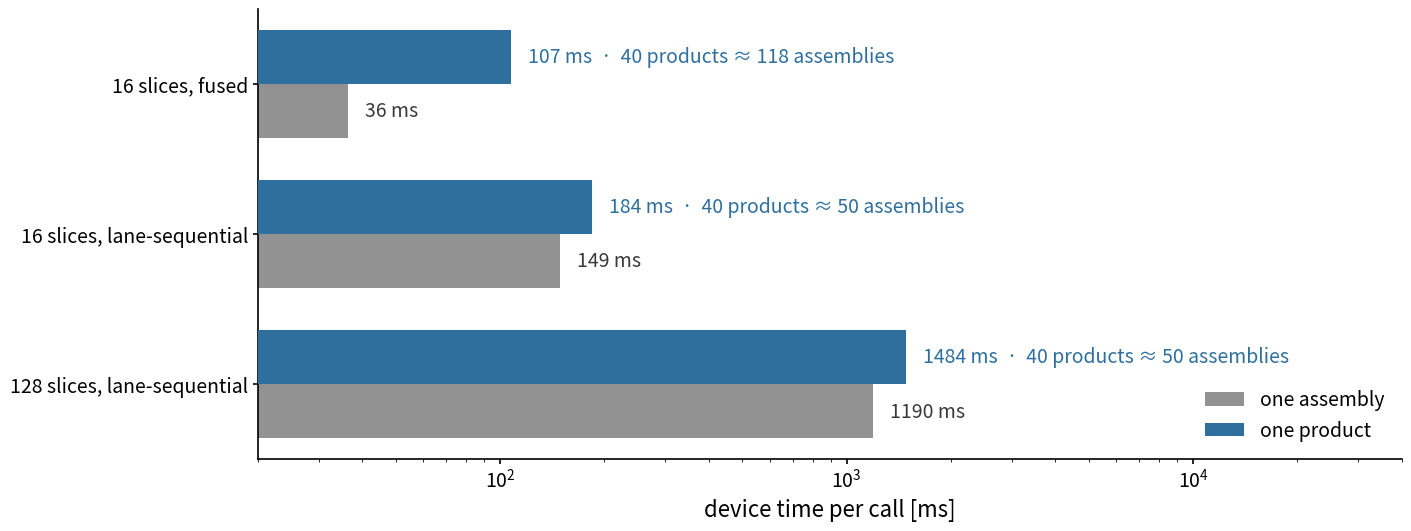

The script that saved this image: (Note: this script raises an exception after producing the figure.)
"""Draw one product's device time against one assembly's, in counts of an assembly.

The decision this figure serves: a later Newton update needs about forty
products, so the Krylov route pays only where one product costs a fraction of
one assembly. Each row is an arm from ``measure.py``; the two bars are the
device time of one call, and the annotation gives what forty products would
cost in assemblies, which is the quantity the decision turns on.
"""

import os

import matplotlib

matplotlib.use("Agg")

import matplotlib.pyplot as plt  # noqa: E402

# (label, assembly device ms, product device ms) — medians over the two fresh
# processes of each arm, from measure.py's own trace figures.
ARMS = [
    ("16 slices, fused", 36.47, 107.35),
    ("16 slices, lane-sequential", 148.71, 184.32),
    ("128 slices, lane-sequential", 1189.72, 1484.09),
]
ASSEMBLY = "#929292"
PRODUCT = "#2e6f9e"

plt.rcParams.update(
    {
        "font.size": 14,
        "axes.labelsize": 16,
        "xtick.labelsize": 14,
        "ytick.labelsize": 14,
        "legend.fontsize": 14,
        "axes.linewidth": 1.2,
        "xtick.major.width": 1.2,
        "ytick.major.width": 1.2,
        "svg.fonttype": "none",
    }
)

figure, axes = plt.subplots(figsize=(14.0, 5.2), layout="constrained")
positions = range(len(ARMS))
height = 0.36
assembly = [row[1] for row in ARMS]
product = [row[2] for row in ARMS]

axes.barh(
    [p + height / 2 for p in positions],
    assembly,
    height=height,
    color=ASSEMBLY,
    label="one assembly",
    zorder=2,
)
axes.barh(
    [p - height / 2 for p in positions],
    product,
    height=height,
    color=PRODUCT,
    label="one product",
    zorder=3,
)

for position, (_, assembled, applied) in zip(positions, ARMS):
    axes.text(
        assembled * 1.12,
        position + height / 2,
        f"{assembled:.0f} ms",
        va="center",
        ha="left",
        color="#3a3a3a",
        fontsize=14,
    )
    axes.text(
        applied * 1.12,
        position - height / 2,
        f"{applied:.0f} ms  ·  40 products ≈ {40 * applied / assembled:.0f} assemblies",
        va="center",
        ha="left",
        color=PRODUCT,
        fontsize=14,
    )

axes.set_xscale("log")
axes.set_xlim(20, 40000)
axes.set_yticks(list(positions))
axes.set_yticklabels([row[0] for row in ARMS])
axes.set_xlabel("device time per call [ms]")
axes.invert_yaxis()
for side in ("top", "right"):
    axes.spines[side].set_visible(False)
axes.legend(frameon=False, loc="lower right")

ROOT = os.path.abspath(os.path.join(os.path.dirname(__file__), "..", "..", ".."))
TARGET = os.path.join(
    ROOT,
    "docs",
    "figures",
    "sub-millisecond-forward-path",
    "bank-reused-scale-krylov",
    "break-even.svg",
)
os.makedirs(os.path.dirname(TARGET), exist_ok=True)
figure.savefig(TARGET)
print(TARGET)
